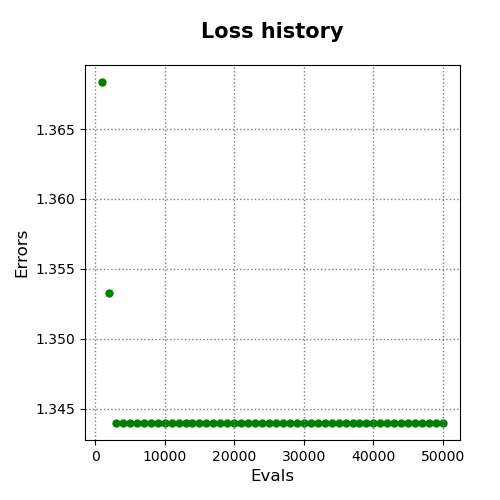

The file beside this chart, header and first rows:
evals, errors
1000, 1.368
2000, 1.353
3000, 1.344
4000, 1.344
5000, 1.344
6000, 1.344
7000, 1.344
8000, 1.344
9000, 1.344
10000, 1.344
11000, 1.344
12000, 1.344
13000, 1.344
14000, 1.344
15000, 1.344
16000, 1.344
17000, 1.344
18000, 1.344
19000, 1.344
20000, 1.344
21000, 1.344
22000, 1.344
23000, 1.344
24000, 1.344
25000, 1.344
26000, 1.344
27000, 1.344
28000, 1.344
29000, 1.344
30000, 1.344
31000, 1.344
32000, 1.344
33000, 1.344
34000, 1.344
35000, 1.344
36000, 1.344
37000, 1.344
38000, 1.344
39000, 1.344
40000, 1.344
41000, 1.344
42000, 1.344
43000, 1.344
44000, 1.344
45000, 1.344
46000, 1.344
47000, 1.344
48000, 1.344
49000, 1.344
50000, 1.344
